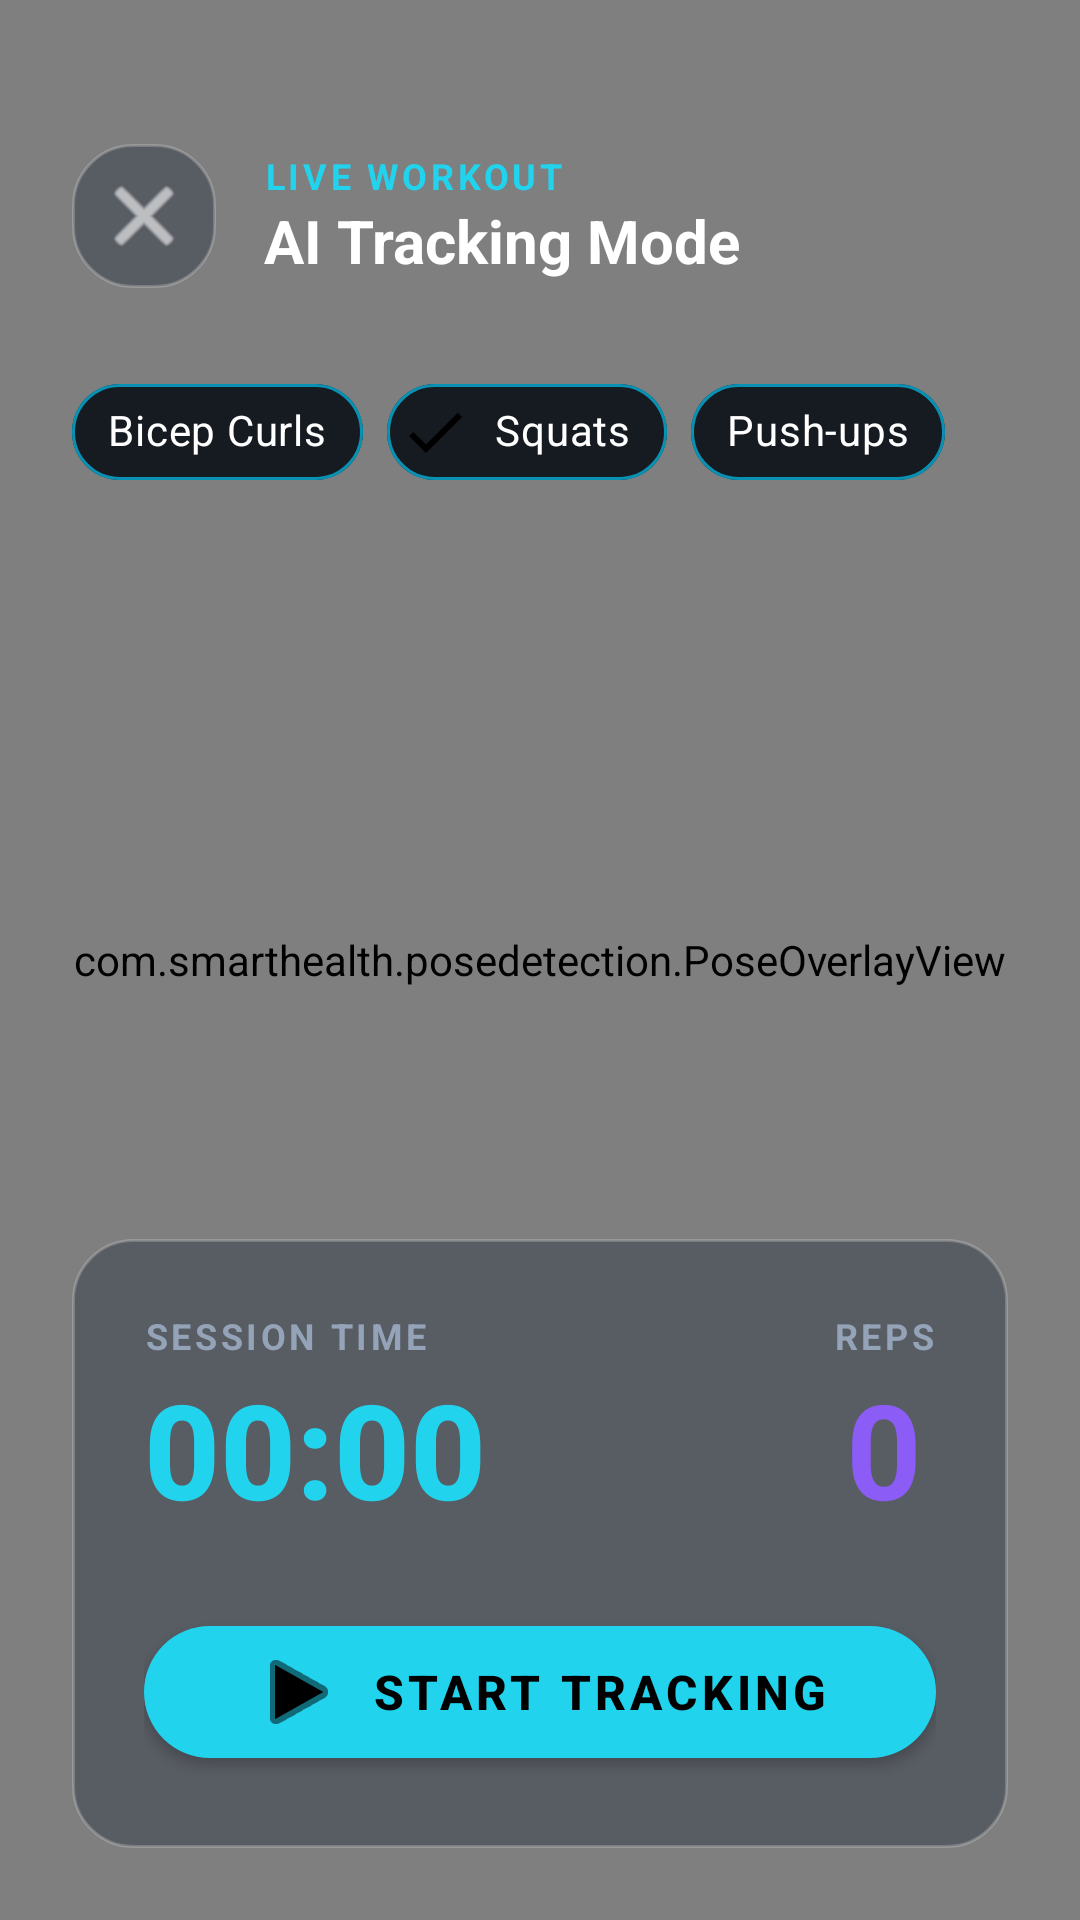

Reconstruct the res/layout file that produces this screen, plus the resources it refers to.
<!-- AndroidManifest.xml: application theme Theme.SmartHealth -->
<!-- res/layout/activity_live_workout.xml -->
<?xml version="1.0" encoding="utf-8"?>
<FrameLayout xmlns:android="http://schemas.android.com/apk/res/android"
    xmlns:app="http://schemas.android.com/apk/res-auto"
    android:layout_width="match_parent"
    android:layout_height="match_parent"
    android:background="@color/backgroundColor">

    
    <androidx.camera.view.PreviewView
        android:id="@+id/previewView"
        android:layout_width="match_parent"
        android:layout_height="match_parent" />

    
    <View
        android:layout_width="match_parent"
        android:layout_height="140dp"
        android:layout_gravity="top"
        android:background="@drawable/hud_gradient_overlay" />

    <View
        android:layout_width="match_parent"
        android:layout_height="180dp"
        android:layout_gravity="bottom"
        android:background="@drawable/hud_gradient_overlay"
        android:rotation="180" />

    
    <com.smarthealth.posedetection.PoseOverlayView
        android:id="@+id/poseOverlay"
        android:layout_width="match_parent"
        android:layout_height="match_parent" />

    
    <LinearLayout
        android:id="@+id/topBar"
        android:layout_width="match_parent"
        android:layout_height="wrap_content"
        android:layout_gravity="top"
        android:gravity="center_vertical"
        android:orientation="horizontal"
        android:paddingTop="48dp"
        android:paddingBottom="12dp"
        android:paddingStart="24dp"
        android:paddingEnd="24dp">

        <ImageButton
            android:id="@+id/btnBack"
            android:layout_width="48dp"
            android:layout_height="48dp"
            android:background="@drawable/bg_glass_panel"
            android:contentDescription="Back"
            android:src="@android:drawable/ic_menu_close_clear_cancel"
            app:tint="@android:color/white" />

        <LinearLayout
            android:layout_width="0dp"
            android:layout_height="wrap_content"
            android:layout_weight="1"
            android:layout_marginStart="16dp"
            android:orientation="vertical">

            <TextView
                android:layout_width="wrap_content"
                android:layout_height="wrap_content"
                android:text="LIVE WORKOUT"
                android:textColor="@color/colorPrimary"
                android:textSize="12sp"
                android:textStyle="bold"
                android:letterSpacing="0.1" />

            <TextView
                android:layout_width="wrap_content"
                android:layout_height="wrap_content"
                android:text="AI Tracking Mode"
                android:textColor="#FFFFFF"
                android:textSize="20sp"
                android:textStyle="bold" />
        </LinearLayout>
    </LinearLayout>

    <HorizontalScrollView
        android:layout_width="match_parent"
        android:layout_height="wrap_content"
        android:layout_gravity="top"
        android:layout_marginTop="120dp"
        android:clipToPadding="false"
        android:paddingStart="24dp"
        android:paddingEnd="24dp"
        android:scrollbars="none">

        
        <com.google.android.material.chip.ChipGroup
            android:id="@+id/chipGroupExercise"
            android:layout_width="wrap_content"
            android:layout_height="wrap_content"
            app:singleSelection="true"
            app:selectionRequired="true">

            <com.google.android.material.chip.Chip
                android:id="@+id/chipBicepCurl"
                style="@style/Widget.MaterialComponents.Chip.Choice"
                android:layout_width="wrap_content"
                android:layout_height="wrap_content"
                android:text="Bicep Curls"
                android:textColor="#FFFFFF"
                app:chipBackgroundColor="@color/glassBackground"
                app:chipStrokeColor="@color/colorPrimaryDark"
                app:chipStrokeWidth="1dp"
                app:checkedIconVisible="true" />

            <com.google.android.material.chip.Chip
                android:id="@+id/chipSquat"
                style="@style/Widget.MaterialComponents.Chip.Choice"
                android:layout_width="wrap_content"
                android:layout_height="wrap_content"
                android:text="Squats"
                android:textColor="#FFFFFF"
                android:checked="true"
                app:chipBackgroundColor="@color/glassBackground"
                app:chipStrokeColor="@color/colorPrimaryDark"
                app:chipStrokeWidth="1dp"
                app:checkedIconVisible="true" />

            <com.google.android.material.chip.Chip
                android:id="@+id/chipPushUp"
                style="@style/Widget.MaterialComponents.Chip.Choice"
                android:layout_width="wrap_content"
                android:layout_height="wrap_content"
                android:text="Push-ups"
                android:textColor="#FFFFFF"
                app:chipBackgroundColor="@color/glassBackground"
                app:chipStrokeColor="@color/colorPrimaryDark"
                app:chipStrokeWidth="1dp"
                app:checkedIconVisible="true" />

        </com.google.android.material.chip.ChipGroup>
    </HorizontalScrollView>

    
    <LinearLayout
        android:id="@+id/bottomPanel"
        android:layout_width="match_parent"
        android:layout_height="wrap_content"
        android:layout_gravity="bottom"
        android:layout_margin="24dp"
        android:background="@drawable/bg_glass_panel"
        android:orientation="vertical"
        android:padding="24dp"
        android:elevation="12dp">

        <LinearLayout
            android:layout_width="match_parent"
            android:layout_height="wrap_content"
            android:gravity="center_vertical"
            android:orientation="horizontal">

            <LinearLayout
                android:layout_width="0dp"
                android:layout_height="wrap_content"
                android:layout_weight="1"
                android:orientation="vertical">

                <TextView
                    android:id="@+id/tvTimerLabel"
                    android:layout_width="wrap_content"
                    android:layout_height="wrap_content"
                    android:text="SESSION TIME"
                    android:textColor="@color/textSecondary"
                    android:textSize="12sp"
                    android:textStyle="bold"
                    android:letterSpacing="0.1" />

                
                <TextView
                    android:id="@+id/tvTimer"
                    android:layout_width="wrap_content"
                    android:layout_height="wrap_content"
                    android:text="00:00"
                    android:textColor="@color/colorPrimary"
                    android:textSize="44sp"
                    android:textStyle="bold"
                    android:fontFamily="sans-serif-medium" />
            </LinearLayout>

            <LinearLayout
                android:layout_width="wrap_content"
                android:layout_height="wrap_content"
                android:gravity="center"
                android:orientation="vertical">

                <TextView
                    android:layout_width="wrap_content"
                    android:layout_height="wrap_content"
                    android:text="REPS"
                    android:textColor="@color/textSecondary"
                    android:textSize="12sp"
                    android:textStyle="bold"
                    android:letterSpacing="0.1" />

                <TextView
                    android:id="@+id/tvRepsCount"
                    android:layout_width="wrap_content"
                    android:layout_height="wrap_content"
                    android:text="0"
                    android:textColor="@color/colorAccent"
                    android:textSize="44sp"
                    android:textStyle="bold" />
            </LinearLayout>
        </LinearLayout>

        
        <LinearLayout
            android:layout_width="match_parent"
            android:layout_height="wrap_content"
            android:layout_marginTop="24dp"
            android:gravity="center"
            android:orientation="horizontal">

            <com.google.android.material.button.MaterialButton
                android:id="@+id/btnStart"
                android:layout_width="match_parent"
                android:layout_height="56dp"
                android:text="START TRACKING"
                android:textSize="16sp"
                android:textStyle="bold"
                app:backgroundTint="@color/colorPrimary"
                app:cornerRadius="28dp"
                app:icon="@android:drawable/ic_media_play"
                app:iconGravity="textStart" />

            <com.google.android.material.button.MaterialButton
                android:id="@+id/btnStop"
                android:layout_width="match_parent"
                android:layout_height="56dp"
                android:text="FINISH RUN"
                android:textSize="16sp"
                android:textStyle="bold"
                android:visibility="gone"
                app:backgroundTint="@color/colorError"
                app:cornerRadius="28dp"
                app:icon="@android:drawable/ic_media_pause"
                app:iconGravity="textStart" />
        </LinearLayout>
    </LinearLayout>

    
    <FrameLayout
        android:id="@+id/loadingOverlay"
        android:layout_width="match_parent"
        android:layout_height="match_parent"
        android:background="#E6020617"
        android:visibility="gone">

        <LinearLayout
            android:layout_width="wrap_content"
            android:layout_height="wrap_content"
            android:layout_gravity="center"
            android:gravity="center"
            android:orientation="vertical">

            <ProgressBar
                android:layout_width="64dp"
                android:layout_height="64dp"
                android:indeterminateTint="@color/colorPrimary" />

            <TextView
                android:layout_width="wrap_content"
                android:layout_height="wrap_content"
                android:layout_marginTop="16dp"
                android:text="Initializing AI Vision..."
                android:textColor="@color/colorPrimary"
                android:textSize="16sp"
                android:textStyle="bold" />
        </LinearLayout>
    </FrameLayout>

</FrameLayout>
<!-- resources referenced by this layout -->
<resources>
  <color name="backgroundColor">#020617</color>
  <color name="colorAccent">#8B5CF6</color>
  <color name="colorError">#F43F5E</color>
  <color name="colorPrimary">#22D3EE</color>
  <color name="colorPrimaryDark">#0891B2</color>
  <color name="glassBackground">#661E293B</color>
  <color name="textSecondary">#94A3B8</color>
  <!-- drawable bg_glass_panel (drawable) -->
  <?xml version="1.0" encoding="utf-8"?>
  <shape xmlns:android="http://schemas.android.com/apk/res/android"
      android:shape="rectangle">
      <solid android:color="@color/glassBackground" />
      <corners android:radius="20dp" />
      <stroke
          android:width="1dp"
          android:color="#33FFFFFF" />
  </shape>
  <!-- drawable hud_gradient_overlay (drawable) -->
  <?xml version="1.0" encoding="utf-8"?>
  <shape xmlns:android="http://schemas.android.com/apk/res/android"
      android:shape="rectangle">
      <gradient
          android:startColor="#CC020617"
          android:centerColor="#00020617"
          android:endColor="#CC020617"
          android:angle="270" />
  </shape>
  <style name="Theme.SmartHealth" parent="Theme.MaterialComponents.NoActionBar">
          <item name="colorPrimary">@color/colorPrimary</item>
          <item name="colorPrimaryDark">@color/backgroundColor</item>
          <item name="colorAccent">@color/colorAccent</item>
          <item name="android:windowBackground">@color/backgroundColor</item>
          <item name="android:statusBarColor">@color/backgroundColor</item>
          <item name="android:navigationBarColor">@color/cardBackground</item>
          <item name="android:textColorPrimary">@color/textPrimary</item>
          <item name="android:textColorSecondary">@color/textSecondary</item>
      </style>
  <color name="cardBackground">#0F172A</color>
  <color name="textPrimary">#FFFFFF</color>
</resources>
